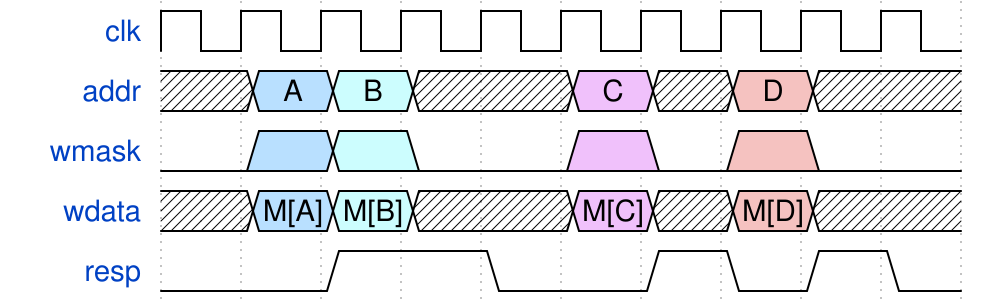

Write the WaveDrom specification (WaveJSON) that draws this timing diagram.

{signal:
  [
    {name: 'clk'  , wave: 'p.........'},
    {name: 'addr' , wave: 'x56x.8x9x.', data: ['A', 'B', 'C', 'D']},
    {name: 'wmask', wave: '0560.8090.'},
    {name: 'wdata', wave: 'x56x.8x9x.', data: ['M[A]', 'M[B]', 'M[C]', 'M[D]']},
    {name: 'resp' , wave: '0.1.0.1010'}
  ],
  config: { hscale: 1 }
}
